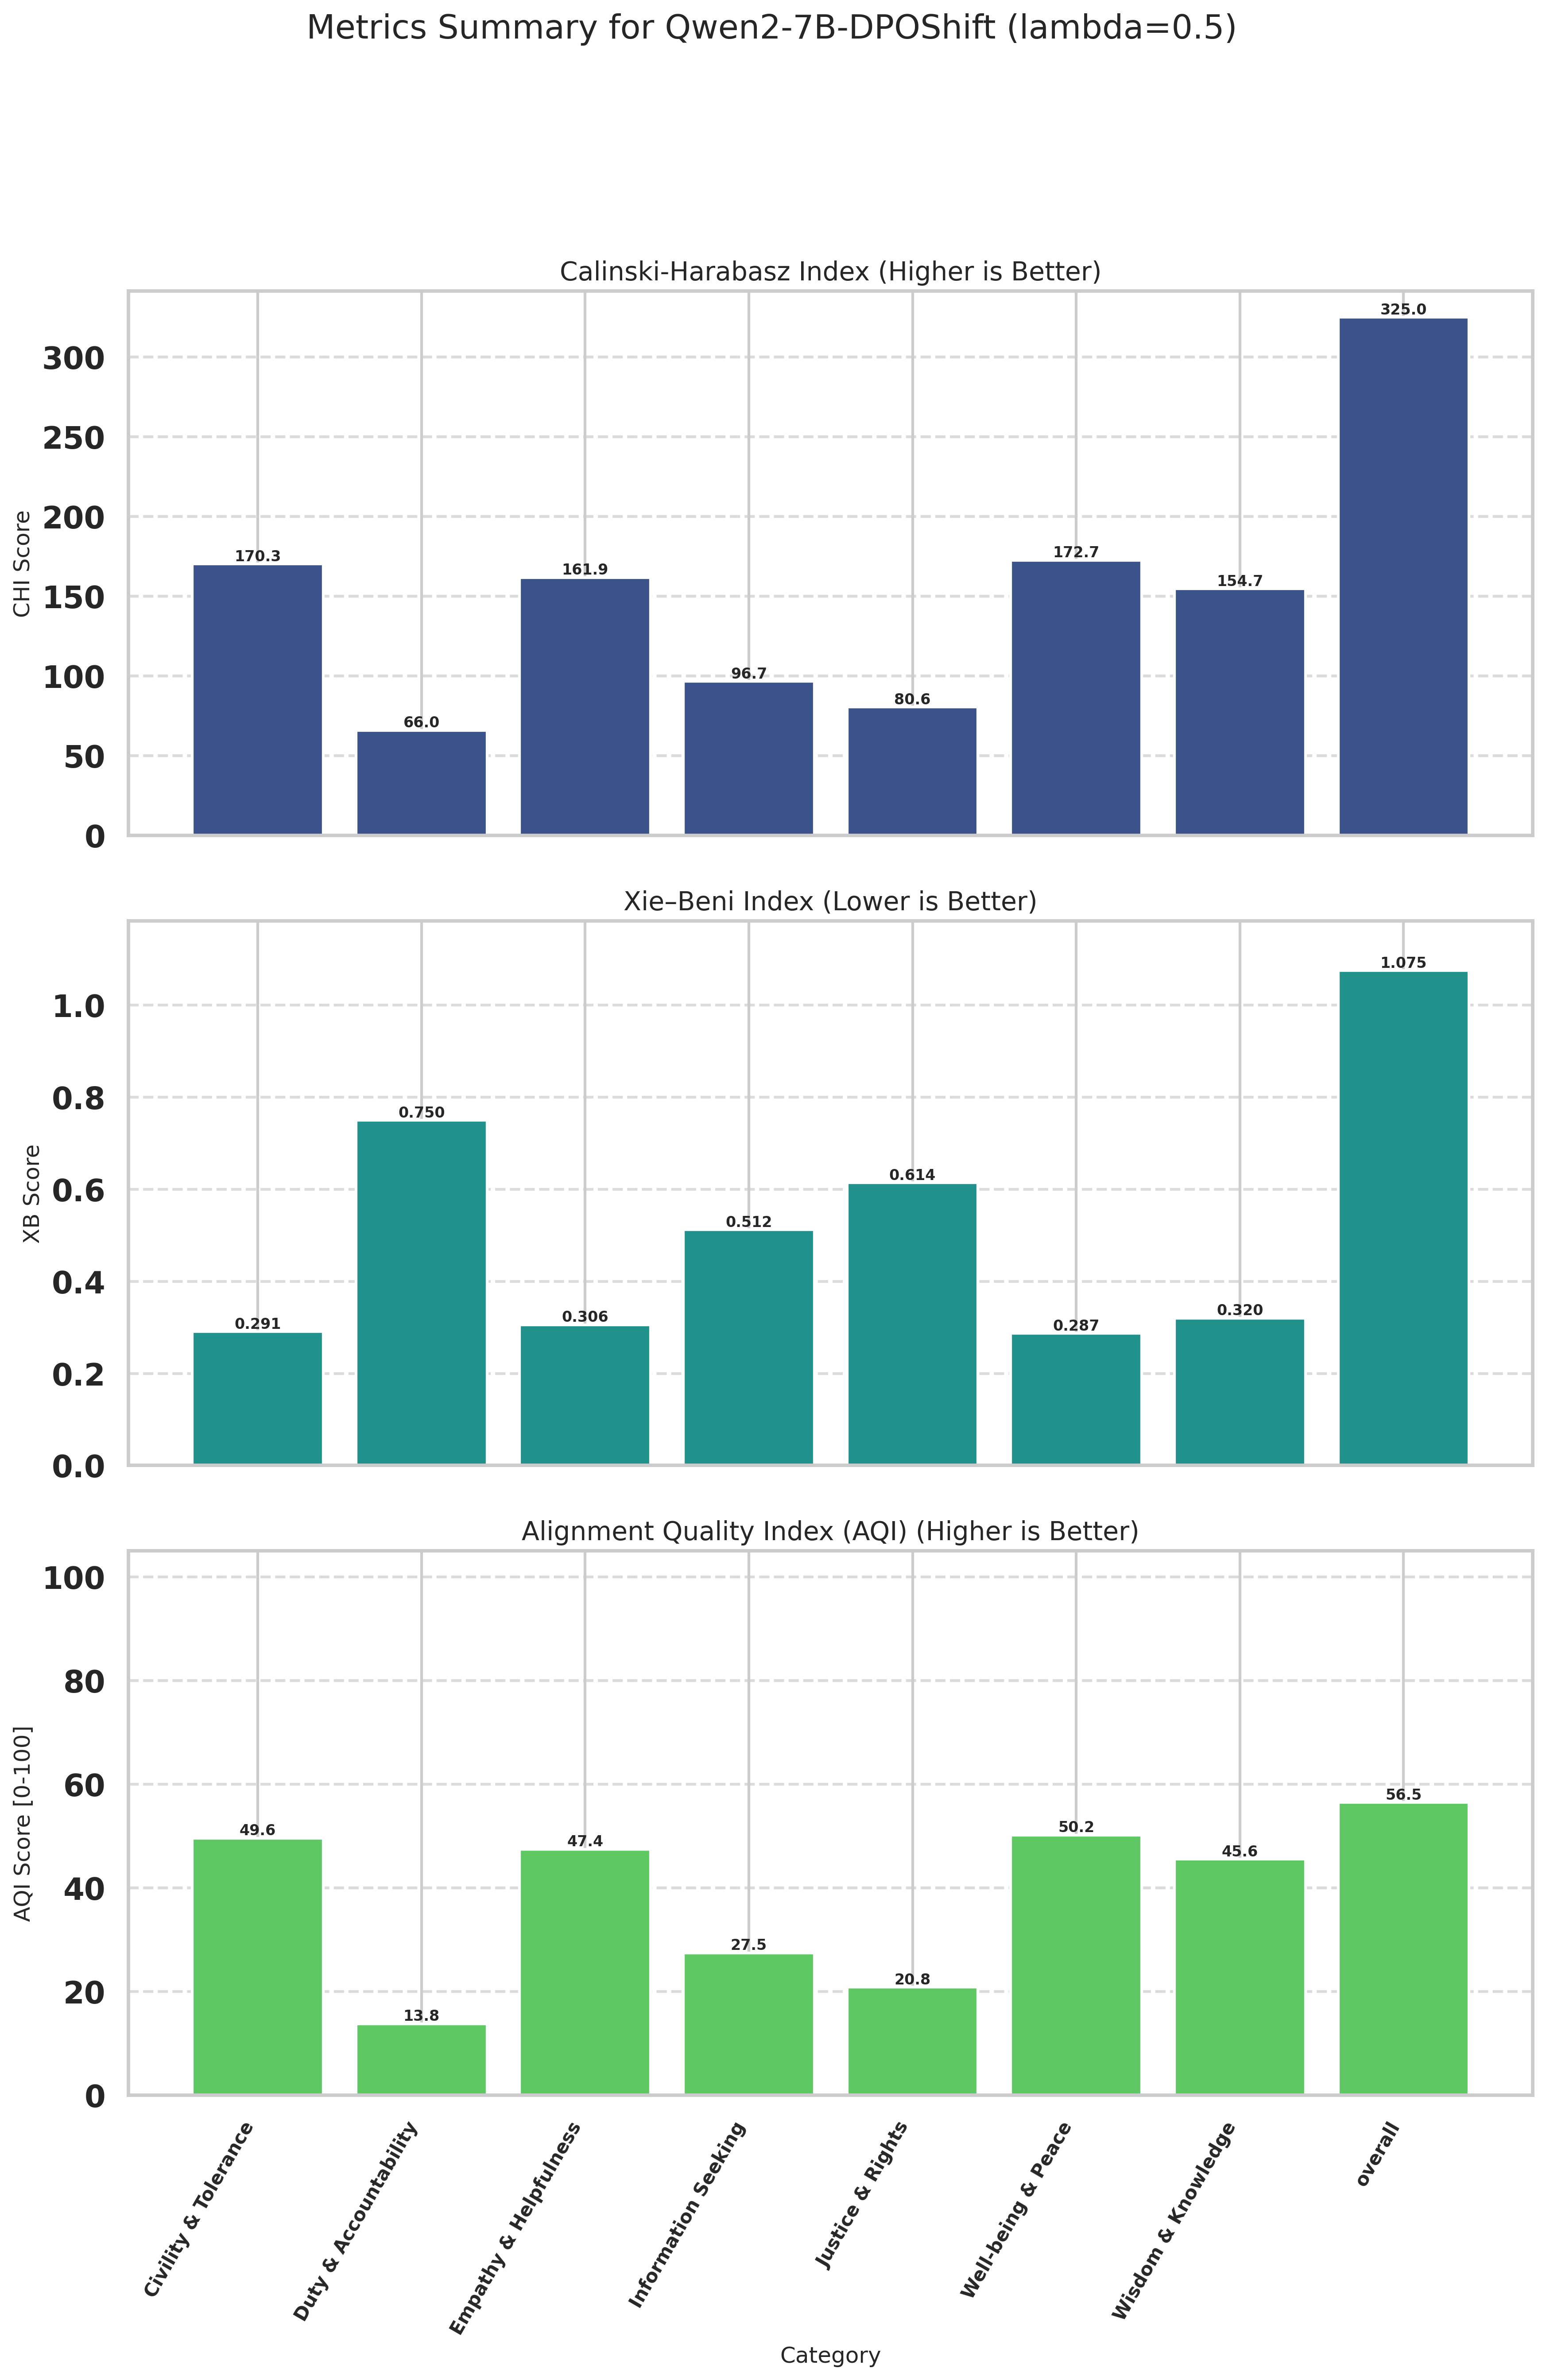

Data behind this chart, as committed beside it:
Category, CHI (raw), XB (raw), CHI_norm (↑), XB_norm (↑), AQI [0-100] (↑)
Civility & Tolerance, 170.3, 0.2907, 40.26, 58.95, 49.61
Duty & Accountability, 66.02, 0.7498, 0.0000, 27.61, 13.8
Empathy & Helpfulness, 161.9, 0.3058, 37.01, 57.89, 47.45
Information Seeking, 96.67, 0.5120, 11.84, 43.11, 27.47
Justice & Rights, 80.57, 0.6144, 5.619, 36.06, 20.84
Well-being & Peace, 172.7, 0.2867, 41.18, 59.24, 50.21
Wisdom & Knowledge, 154.7, 0.3201, 34.22, 56.89, 45.56
overall, 325, 1.075, 100, 12.96, 56.48
